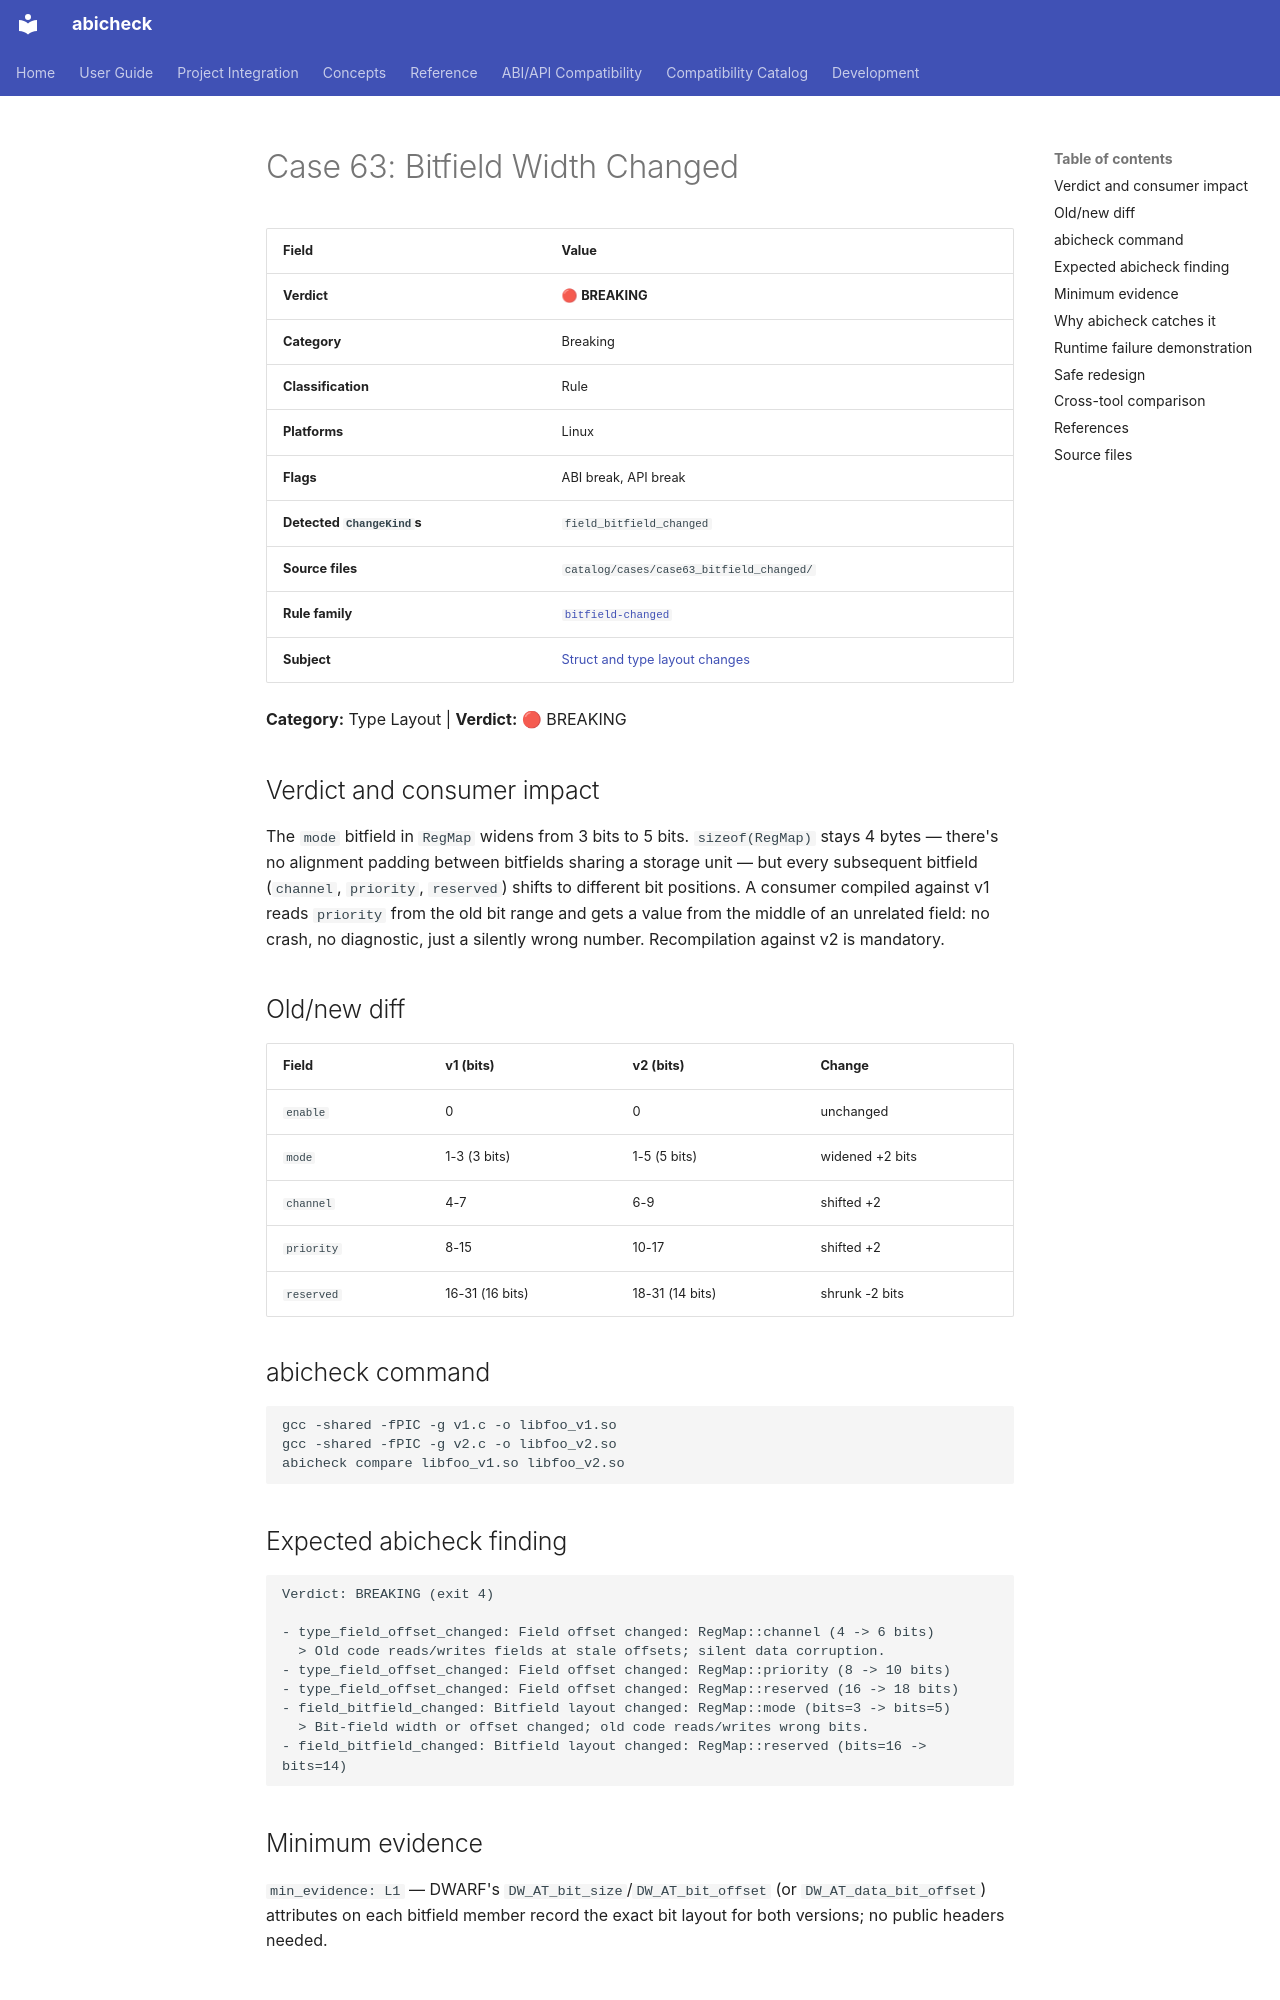

repository: abicheck/abicheck · page: reference/examples/case63_bitfield_changed/index.html · generator: mkdocs

<!-- DO NOT EDIT — generated by scripts/gen_examples_docs.py. Source: catalog/cases/<case>/README.md + catalog/ground_truth.json. -->
# Case 63: Bitfield Width Changed

| Field | Value |
|-------|-------|
| **Verdict** | 🔴 **BREAKING** |
| **Category** | Breaking |
| **Classification** | Rule |
| **Platforms** | Linux |
| **Flags** | ABI break, API break |
| **Detected `ChangeKind`s** | `field_bitfield_changed` |
| **Source files** | `catalog/cases/case63_bitfield_changed/` |
| **Rule family** | [`bitfield-changed`](by-rule/bitfield-changed.md) |
| **Subject** | [Struct and type layout changes](by-subject/struct-and-type-layout-changes.md) |

**Category:** Type Layout | **Verdict:** 🔴 BREAKING

## Verdict and consumer impact

The `mode` bitfield in `RegMap` widens from 3 bits to 5 bits. `sizeof(RegMap)`
stays 4 bytes — there's no alignment padding between bitfields sharing a
storage unit — but every subsequent bitfield (`channel`, `priority`,
`reserved`) shifts to different bit positions. A consumer compiled against
v1 reads `priority` from the old bit range and gets a value from the middle
of an unrelated field: no crash, no diagnostic, just a silently wrong number.
Recompilation against v2 is mandatory.

## Old/new diff

| Field | v1 (bits) | v2 (bits) | Change |
|-------|-----------|-----------|--------|
| `enable` | 0 | 0 | unchanged |
| `mode` | 1-3 (3 bits) | 1-5 (5 bits) | widened +2 bits |
| `channel` | 4-7 | 6-9 | shifted +2 |
| `priority` | 8-15 | 10-17 | shifted +2 |
| `reserved` | 16-31 (16 bits) | 18-31 (14 bits) | shrunk -2 bits |

## abicheck command

```bash
gcc -shared -fPIC -g v1.c -o libfoo_v1.so
gcc -shared -fPIC -g v2.c -o libfoo_v2.so
abicheck compare libfoo_v1.so libfoo_v2.so
```

## Expected abicheck finding

```text
Verdict: BREAKING (exit 4)

- type_field_offset_changed: Field offset changed: RegMap::channel (4 -> 6 bits)
  > Old code reads/writes fields at stale offsets; silent data corruption.
- type_field_offset_changed: Field offset changed: RegMap::priority (8 -> 10 bits)
- type_field_offset_changed: Field offset changed: RegMap::reserved (16 -> 18 bits)
- field_bitfield_changed: Bitfield layout changed: RegMap::mode (bits=3 -> bits=5)
  > Bit-field width or offset changed; old code reads/writes wrong bits.
- field_bitfield_changed: Bitfield layout changed: RegMap::reserved (bits=16 -> bits=14)
```

## Minimum evidence

`min_evidence: L1` — DWARF's `DW_AT_bit_size`/`DW_AT_bit_offset` (or
`DW_AT_data_bit_offset`) attributes on each bitfield member record the exact
bit layout for both versions; no public headers needed.
